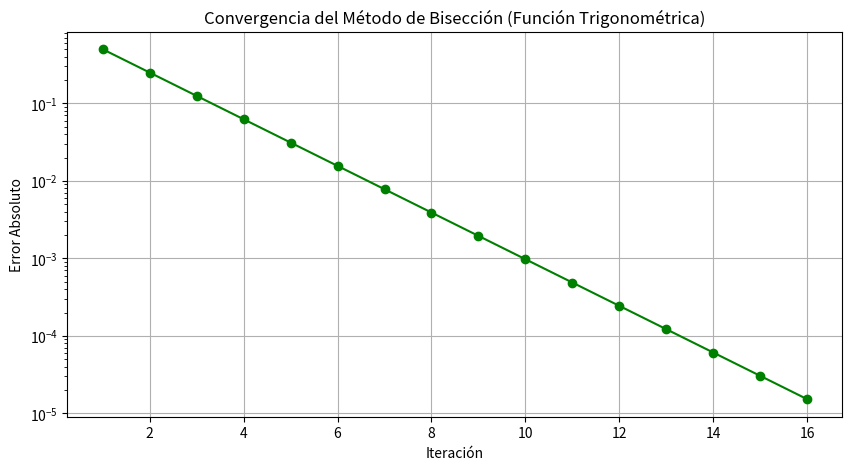

This figure's Python source:
import numpy as np
import matplotlib.pyplot as plt

# Definir la función trigonométrica a evaluar
def f(x):
    """
    Función trigonométrica: f(x) = cos(x) - x.
    Esta función se utilizará para encontrar la raíz mediante el método de bisección.
    """
    return np.cos(x) - x  # Función f(x) = cos(x) - x

# Algoritmo del método de bisección
def biseccion(a, b, tol=1e-5, max_iter=100):
    """
    Encuentra la raíz de una función mediante el método de bisección.

    Args:
        a: Límite inferior del intervalo inicial.
        b: Límite superior del intervalo inicial.
        tol: Tolerancia para la convergencia (error máximo permitido).
        max_iter: Número máximo de iteraciones para evitar bucles infinitos.

    Returns:
        Una tupla que contiene:
            - iteraciones: Una lista con los valores de 'c' (punto medio) en cada iteración.
            - errores_abs: Una lista con los errores absolutos en cada iteración.

    Raises:
        ValueError: Si el método de bisección no es aplicable en el intervalo dado (f(a) * f(b) >= 0).
    """
    if f(a) * f(b) >= 0:
        raise ValueError("El método de bisección no es aplicable en el intervalo dado. f(a) y f(b) deben tener signos opuestos.")

    iteraciones, errores_abs = [], []
    c_old = a  # Variable para calcular el error absoluto (valor de 'c' en la iteración anterior)

    for _ in range(max_iter):
        c = (a + b) / 2  # Punto medio del intervalo
        iteraciones.append(c)
        error = abs(c - c_old)  # Cálculo del error absoluto
        errores_abs.append(error)

        # Condición de parada: si la función en c es cercana a 0 o el error es menor que la tolerancia
        if abs(f(c)) < tol or error < tol:
            break

        # Determinar el nuevo intervalo
        if f(a) * f(c) < 0:
            b = c  # La raíz está entre 'a' y 'c'
        else:
            a = c  # La raíz está entre 'c' y 'b'

        c_old = c  # Actualizar el valor de c_old para la siguiente iteración

    return iteraciones, errores_abs

# Parámetros iniciales
a, b = 0, 1  # Intervalo donde se encuentra la raíz. Se debe cumplir f(a) * f(b) < 0

# Ejecutar el método de bisección
iteraciones, errores = biseccion(a, b)

# Graficar la convergencia
plt.figure(figsize=(10, 5))
plt.plot(range(1, len(errores) + 1), errores, marker='o', linestyle='-', color='g')
plt.yscale("log")  # Escala logarítmica para el eje y (error)
plt.xlabel("Iteración")
plt.ylabel("Error Absoluto")
plt.title("Convergencia del Método de Bisección (Función Trigonométrica)")
plt.grid()
plt.show()

# Imprimir resultados (opcional)
# print("Iteraciones:", iteraciones)
# print("Errores absolutos:", errores)